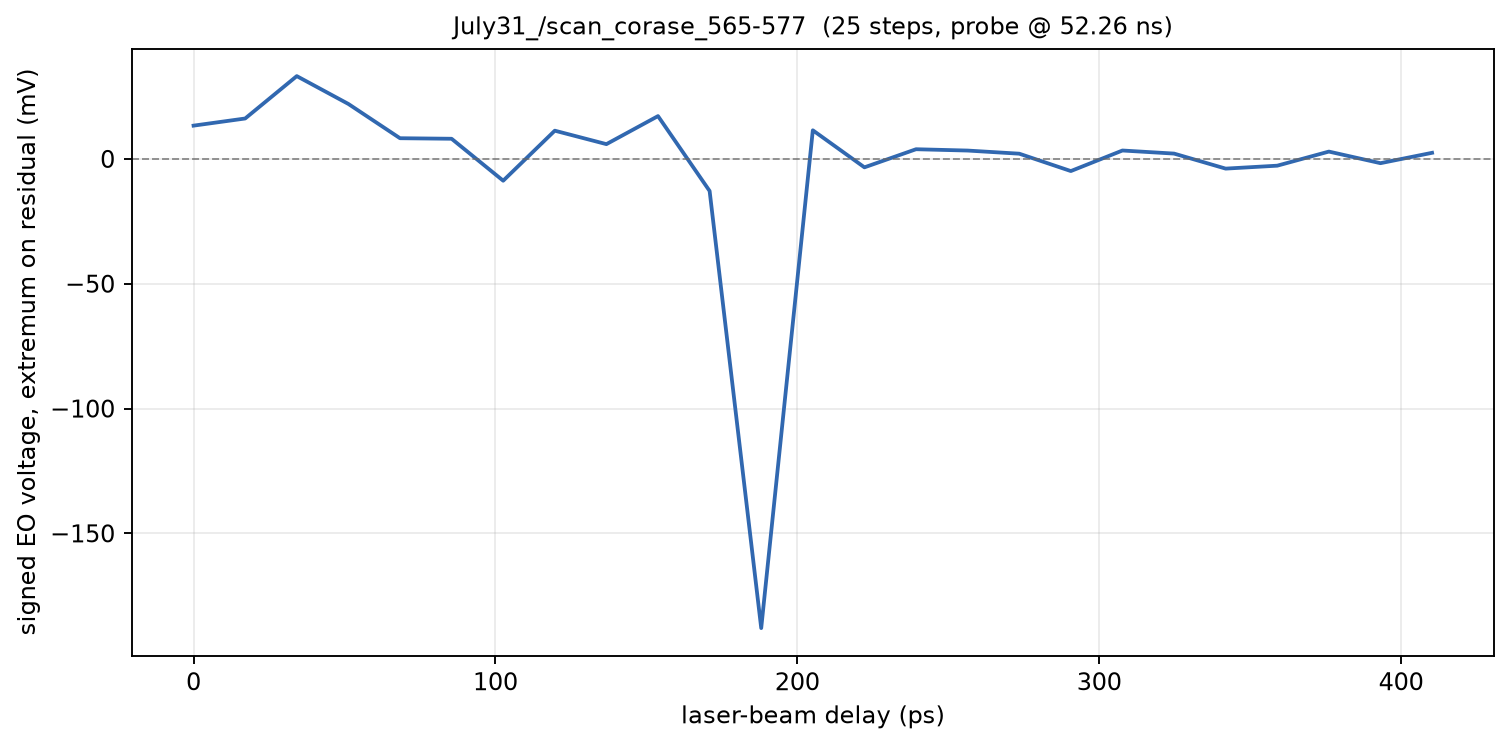

Data behind this chart, as committed beside it:
phase_deg, delay_ps, voltage_mV
565, 0.000000, 13.33
565.5, 17.09, 16.2
566, 34.19, 33.18
566.5, 51.28, 22.02
567, 68.38, 8.294
567.5, 85.47, 8.078
568, 102.6, -8.725
568.5, 119.7, 11.31
569, 136.8, 5.922
569.5, 153.8, 17.16
570, 170.9, -12.84
570.5, 188, -187.9
571, 205.1, 11.47
571.5, 222.2, -3.373
572, 239.3, 3.882
572.5, 256.4, 3.353
573, 273.5, 2.098
573.5, 290.6, -4.863
574, 307.7, 3.373
574.5, 324.8, 2.137
575, 341.9, -3.882
575.5, 359, -2.706
576, 376.1, 2.941
576.5, 393.2, -1.706
577, 410.3, 2.451
